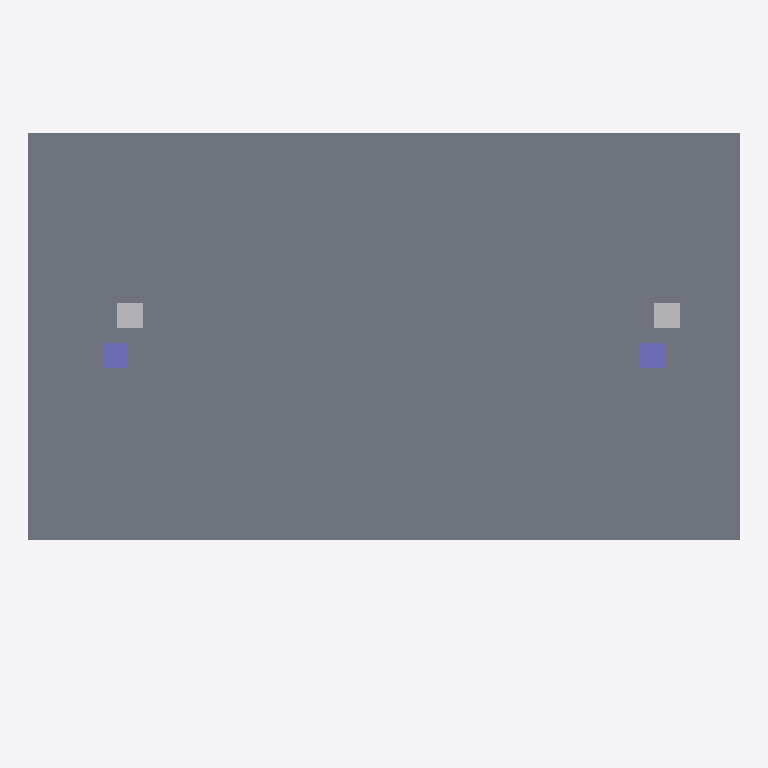
Plan cut of the same IFC building model at storey 'My Storey' (level 0.00 m, cut at 1.40 m), seen from above with north up, elements coloured by IFC class: 2 other elements (light grey), 2 columns (violet), 1 slab (grey). Cut surfaces are drawn darker.
Extent 14.0 m × 11.2 m × 14.2 m (x, y, z). Storeys (1): My Storey at 0.00 m. Elements (11): 3 IfcBeam, 3 IfcFurniture, 2 IfcColumn, 2 IfcSlab, 1 IfcRoof.

HEADER;
FILE_DESCRIPTION(('ViewDefinition[DesignTransferView]'),'2;1');
FILE_NAME('mini-capstone.ifc','2026-10-14T16:00:04+08:00',(''),(''),'IfcOpenShell 0.8.5-post1','Bonsai 0.8.5-post1','Nobody');
FILE_SCHEMA(('IFC4'));
ENDSEC;
DATA;
#1=IFCPROJECT('2ArteglCDDRO$FP1_MPfnn',$,'My Project',$,$,$,$,(#10,#22),#5);
#27=IFCSITE('27k$JEFUv5_9paJztcZOIt',$,'My Site',$,$,#50,$,$,$,$,$,$,$,$);
#33=IFCBUILDING('0h3KWNRzX4uvJZDnOQSed7',$,'My Building',$,$,#56,$,$,$,$,$,$);
#39=IFCBUILDINGSTOREY('0pOTB0$CL208MJw3NKl7tu',$,'My Storey',$,$,#62,$,$,$,$);
#94=IFCSLAB('1ocPIvNjHF_g7iXVngxbQi',$,'Slab',$,$,#974,#110,$,$);
#1503=IFCFURNITURE('2Gwd$LcJv7e80W3$OVzKlv',$,'Furniture',$,$,#1612,#1516,$,$);
#1464=IFCFURNITURE('0$7ct7oTf5CuUYxgYrigHV',$,'Furniture',$,$,#1502,#1473,$,$);
#200=IFCCOLUMN('27Gles0KHB$ubTjsFnJTgA',$,'Column',$,$,#1361,#212,$,$);
#255=IFCCOLUMN('3BEobtTJr5KfhuIZ07Go_k',$,'Column',$,$,#1366,#266,$,$);
ENDSEC;
